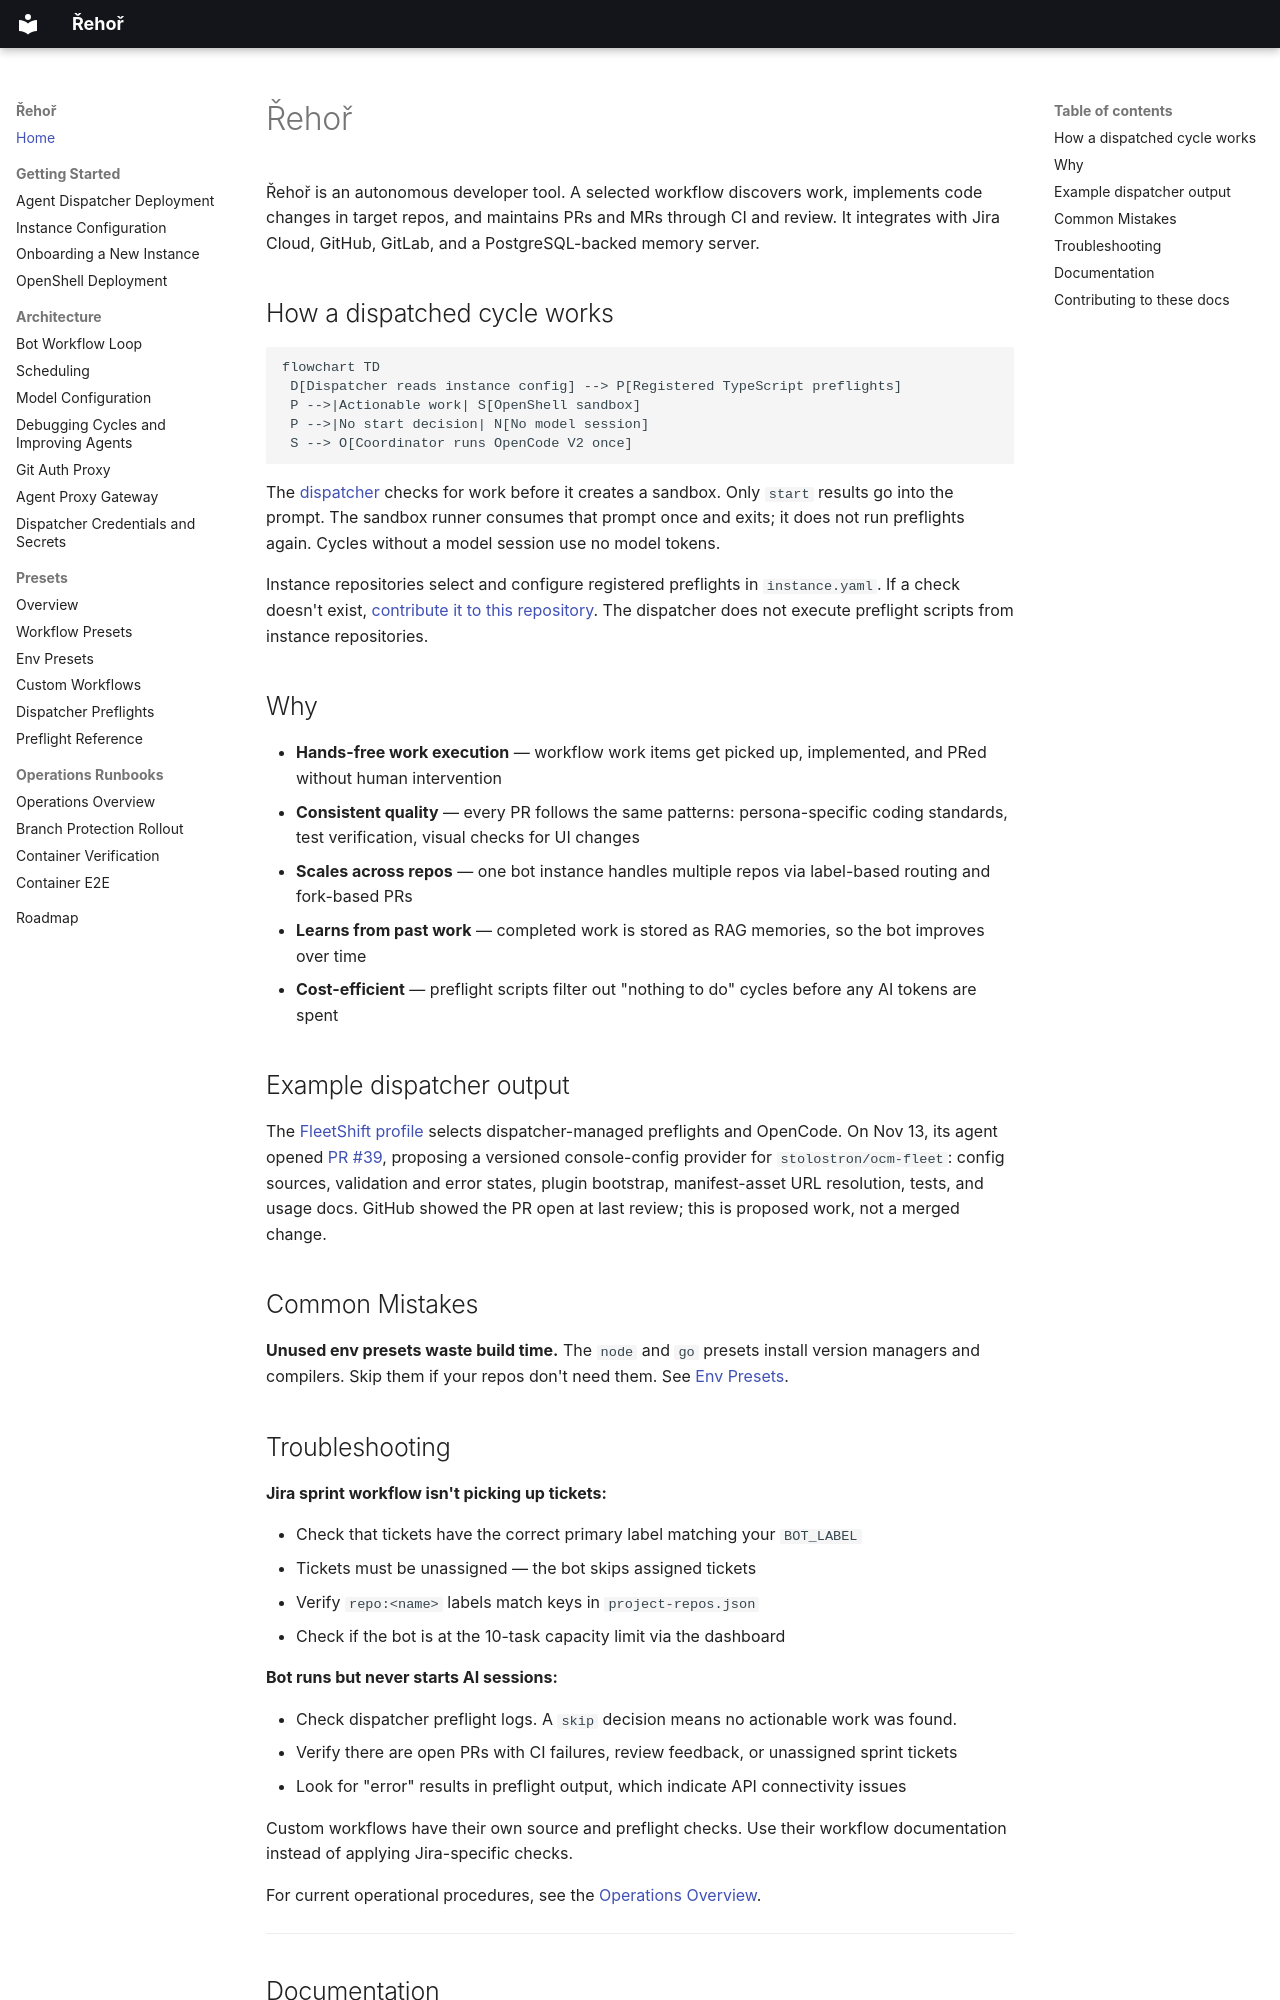

repository: OpenShift-Fleet/rehor · page: index.html · generator: mkdocs

# Řehoř

Řehoř is an autonomous developer tool. A selected workflow discovers
work, implements code changes in target repos, and maintains PRs and MRs
through CI and review. It integrates with Jira Cloud, GitHub, GitLab, and a
PostgreSQL-backed memory server.

## How a dispatched cycle works

```mermaid
flowchart TD
 D[Dispatcher reads instance config] --> P[Registered TypeScript preflights]
 P -->|Actionable work| S[OpenShell sandbox]
 P -->|No start decision| N[No model session]
 S --> O[Coordinator runs OpenCode V2 once]
```

The [dispatcher](agent-dispatcher-deployment.md) checks for work before it
creates a sandbox. Only `start` results go into the prompt. The sandbox runner
consumes that prompt once and exits; it does not run preflights again. Cycles
without a model session use no model tokens.

Instance repositories select and configure registered preflights in
`instance.yaml`. If a check doesn't exist, [contribute it to this repository](presets/custom-preflight.md).
The dispatcher does not execute preflight scripts from instance repositories.

## Why

- **Hands-free work execution** — workflow work items get picked up, implemented, and PRed without human intervention
- **Consistent quality** — every PR follows the same patterns: persona-specific coding standards, test verification, visual checks for UI changes
- **Scales across repos** — one bot instance handles multiple repos via label-based routing and fork-based PRs
- **Learns from past work** — completed work is stored as RAG memories, so the bot improves over time
- **Cost-efficient** — preflight scripts filter out "nothing to do" cycles before any AI tokens are spent

## Example dispatcher output

The [FleetShift profile](https://github.com/fleetshift/fleetshift-bot-instance/blob/main/instance/fleetshift-config/agent/instance.yaml) selects dispatcher-managed preflights and OpenCode. On Nov 13, its agent opened [PR #39](https://github.com/stolostron/ocm-fleet/pull/39), proposing a versioned console-config provider for `stolostron/ocm-fleet`: config sources, validation and error states, plugin bootstrap, manifest-asset URL resolution, tests, and usage docs. GitHub showed the PR open at last review; this is proposed work, not a merged change.

## Common Mistakes

**Unused env presets waste build time.** The `node` and `go` presets install version managers and compilers. Skip them if your repos don't need them. See [Env Presets](presets/envs.md).

## Troubleshooting

**Jira sprint workflow isn't picking up tickets:**

- Check that tickets have the correct primary label matching your `BOT_LABEL`
- Tickets must be unassigned — the bot skips assigned tickets
- Verify `repo:<name>` labels match keys in `project-repos.json`
- Check if the bot is at the 10-task capacity limit via the dashboard

**Bot runs but never starts AI sessions:**

- Check dispatcher preflight logs. A `skip` decision means no actionable work was found.
- Verify there are open PRs with CI failures, review feedback, or unassigned sprint tickets
- Look for "error" results in preflight output, which indicate API connectivity issues

Custom workflows have their own source and preflight checks. Use their workflow
documentation instead of applying Jira-specific checks.

For current operational procedures, see the [Operations Overview](operations/index.md).

---
